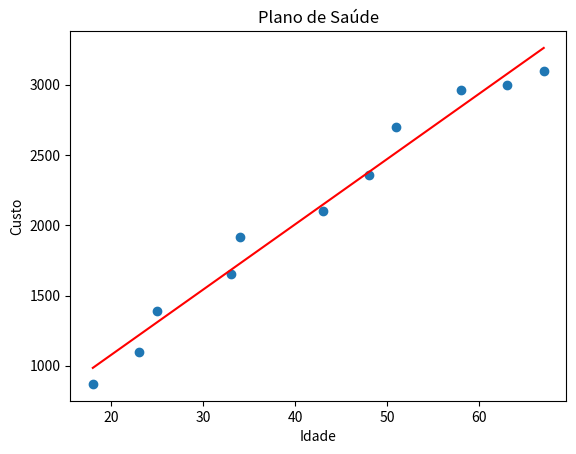

The matplotlib source for this figure:
# -*- coding: utf-8 -*-
"""23.Projeto1.ipynb

[redacted]

www.eia.ai

# Projeto Final I
"""

import matplotlib.pyplot as plt
from numpy import cov, max, mean, min, sqrt, std, var


class RegressaoLinear:
    def __init__(self, x, y):
        self.x = x
        self.y = y

    def correlacao(self):
        covariacao = cov(self.x, self.y, bias=True)[0][1]
        variancia_x = var(self.x)
        variancia_y = var(self.y)
        return covariacao / sqrt(variancia_x * variancia_y)

    def inclinacao(self):
        stdx = std(self.x)
        stdy = std(self.y)
        return self.correlacao() * (stdy / stdx)

    def interceptacao(self):
        mediax = mean(self.x)
        mediay = mean(self.y)
        return mediay - mediax * self.inclinacao()

    def previsao(self, valor):
        intercepta = self.interceptacao()
        return (self.inclinacao() * valor) + intercepta

    def PlotaRegressao(self, titulo="Regressão Linear", nome_x="Eixo X", nome_y="Eixo y"):
        plt.xlabel(nome_x)
        plt.ylabel(nome_y)
        plt.title(titulo)

        plt.scatter(self.x, self.y)
        x_min = min(self.x)
        x_max = max(self.x)
        x_reta = [x_min, x_max]
        y_reta = [self.previsao(x_min), self.previsao(x_max)]
        plt.plot(x_reta, y_reta, c='r')
        plt.show()


idade = [18, 23, 25, 33, 34, 43, 48, 51, 58, 63, 67]
custo = [871, 1100, 1393, 1654, 1915, 2100, 2356, 2698, 2959, 3000, 3100]
regressao = RegressaoLinear(idade, custo)
preve = regressao.previsao(18)
print(preve)

regressao.PlotaRegressao("Plano de Saúde", "Idade", "Custo")
